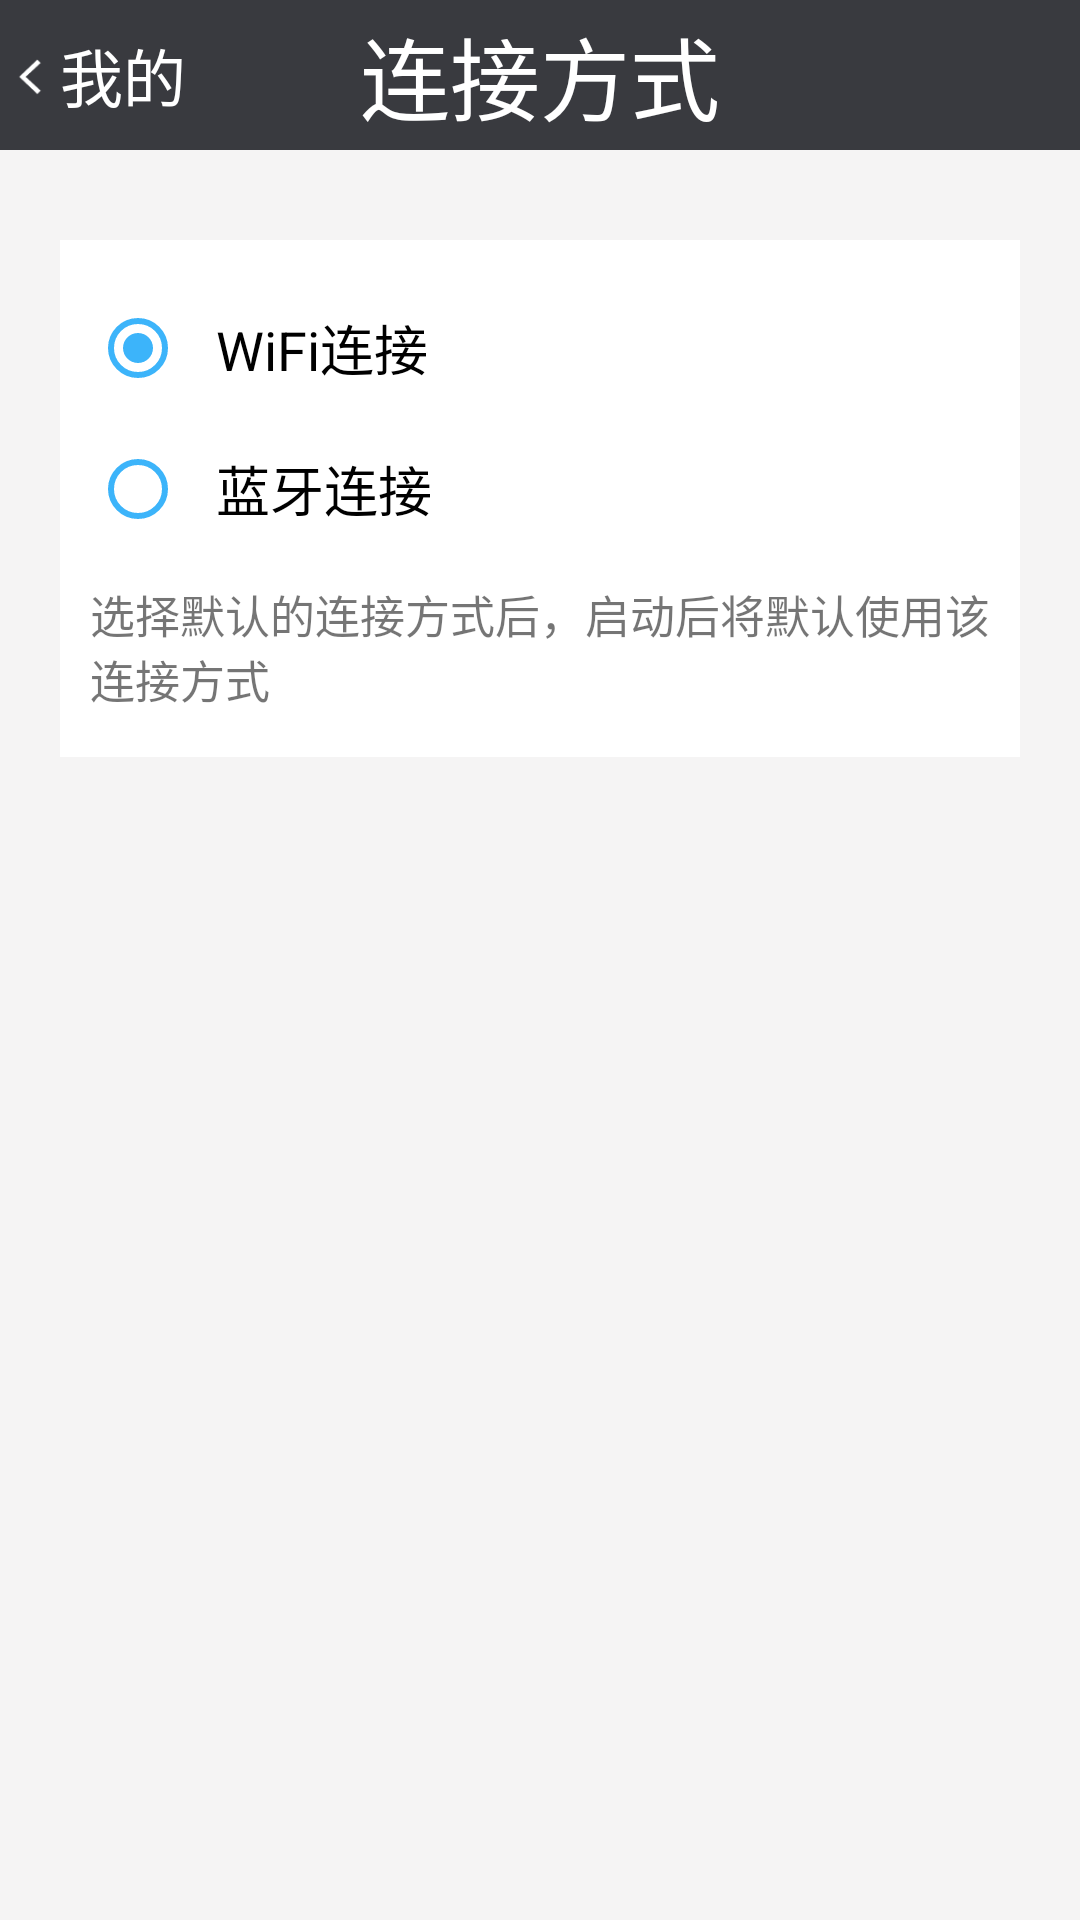

Produce the Android XML layout that renders to this screen, including the resource entries it uses.
<!-- AndroidManifest.xml: application theme Theme.AppCompat.Light.NoActionBar -->
<!-- res/layout/activity_connection_mode.xml -->
<?xml version="1.0" encoding="utf-8"?>
<RelativeLayout xmlns:android="http://schemas.android.com/apk/res/android"
    android:orientation="vertical" android:layout_width="match_parent"
    android:layout_height="match_parent"
    android:gravity="center_horizontal"
    android:background="@color/toolbar_dark"
    android:fitsSystemWindows="true">

    <RelativeLayout
        android:layout_width="match_parent"
        android:layout_height="wrap_content"
        android:id="@+id/rl_title">
        <TextView
            android:id="@+id/tv_title"
            style="@style/StyleTitleTextView"
            android:text="@string/connect_type"/>
        <RelativeLayout
            android:id="@+id/rl_back"
            android:layout_width="wrap_content"
            android:layout_height="wrap_content"
            android:layout_centerVertical="true">
            <ImageView
                android:id="@+id/iv_back"
                style="@style/StyleTitleBackImg"/>
            <TextView
                style="@style/StyleTitleBackToTextView"
                android:layout_toRightOf="@+id/iv_back"
                android:text="@string/mine"/>
        </RelativeLayout>
    </RelativeLayout>

    <RelativeLayout
        android:layout_width="match_parent"
        android:layout_height="match_parent"
        android:layout_below="@+id/rl_title"
        android:background="@color/bg_main">
        <RelativeLayout
            android:id="@+id/ll_choose_mode"
            android:layout_width="wrap_content"
            android:layout_height="wrap_content"
            android:layout_marginTop="30dp"
            android:layout_marginLeft="20dp"
            android:layout_marginRight="20dp"
            android:paddingLeft="10dp"
            android:paddingRight="10dp"
            android:gravity="center_vertical"
            android:orientation="vertical"
            android:background="@color/white">

            <RadioGroup
                android:id="@+id/rg_mode"
                android:layout_width="match_parent"
                android:layout_height="wrap_content"
                android:layout_marginTop="10dp"
                android:layout_gravity="center">
                <RadioButton
                    android:id="@+id/rb_wifi"
                    android:layout_width="match_parent"
                    android:layout_height="wrap_content"
                    android:layout_marginTop="10dp"
                    android:textSize="18sp"
                    android:text="@string/wifi"
                    android:buttonTint="@color/text_blue"
                    android:paddingLeft="10dp"
                    android:checked="true"/>

                <RadioButton
                    android:id="@+id/rb_bluetooth"
                    android:layout_width="match_parent"
                    android:layout_height="wrap_content"
                    android:layout_marginTop="15dp"
                    android:textSize="18sp"
                    android:text="@string/blue_tooth"
                    android:buttonTint="@color/text_blue"
                    android:paddingLeft="10dp"/>
            </RadioGroup>

            <TextView
                android:id="@+id/tv_instruction"
                android:layout_width="match_parent"
                android:layout_height="wrap_content"
                android:layout_marginTop="15dp"
                android:layout_marginBottom="15dp"
                android:textSize="15sp"
                android:text="@string/connection_tip"
                android:layout_below="@+id/rg_mode"/>
        </RelativeLayout>

        <com.hearing.volometer.view.recycler.LoadMoreRecyclerView
            android:id="@+id/rv_bluetooth_list"
            android:layout_below="@+id/ll_choose_mode"
            android:layout_above="@+id/cpb_scan"
            android:layout_marginTop="20dp"
            android:layout_marginLeft="20dp"
            android:layout_marginRight="20dp"
            android:layout_width="match_parent"
            android:layout_height="match_parent"
            android:padding="10dp"
            android:background="@color/white"
            android:visibility="gone"/>

        <com.hearing.volometer.view.CircularProgressButton
            android:id="@+id/cpb_scan"
            android:layout_width="wrap_content"
            android:layout_height="wrap_content"
            android:layout_alignParentBottom="true"
            android:layout_centerHorizontal="true"
            android:layout_marginTop="20dp"
            android:layout_marginBottom="10dp"
            android:padding="10dp"
            android:textSize="20sp"
            android:textColor="@color/text_blue"
            android:text="@string/scan"
            android:visibility="gone"/>
    </RelativeLayout>

</RelativeLayout>
<!-- resources referenced by this layout -->
<resources>
  <color name="bg_main">#f5f4f4</color>
  <color name="text_blue">#3cb4fa</color>
  <color name="toolbar_dark">#393a3f</color>
  <color name="white">#fff</color>
  <string name="blue_tooth">蓝牙连接</string>
  <string name="connect_type">连接方式</string>
  <string name="connection_tip">选择默认的连接方式后，启动后将默认使用该连接方式</string>
  <string name="mine">我的</string>
  <string name="scan">扫描</string>
  <string name="wifi">WiFi连接</string>
  <style name="StyleTitleBackImg">
          <item name="android:layout_width">@dimen/title_back_img</item>
          <item name="android:layout_height">@dimen/title_back_img</item>
          <item name="android:src">@drawable/arrow_back</item>
          <item name="android:scaleType">fitXY</item>
          <item name="android:layout_centerVertical">true</item>
      </style>
  <style name="StyleTitleBackToTextView">
          <item name="android:layout_width">wrap_content</item>
          <item name="android:layout_height">wrap_content</item>
          <item name="android:textSize">@dimen/text_size_title_back_to</item>
          <item name="android:textColor">@color/white</item>
          <item name="android:layout_centerVertical">true</item>
      </style>
  <style name="StyleTitleTextView">
          <item name="android:layout_width">match_parent</item>
          <item name="android:layout_height">@dimen/title_height</item>
          <item name="android:textSize">@dimen/text_size_title</item>
          <item name="android:textColor">@color/white</item>
          <item name="android:background">@color/toolbar_dark</item>
          <item name="android:gravity">center</item>
      </style>
  <dimen name="title_back_img">20dp</dimen>
  <!-- drawable arrow_back: png bitmap (drawable, 638 bytes) -->
  <dimen name="text_size_title_back_to">21sp</dimen>
  <dimen name="title_height">50dp</dimen>
  <dimen name="text_size_title">30sp</dimen>
</resources>
